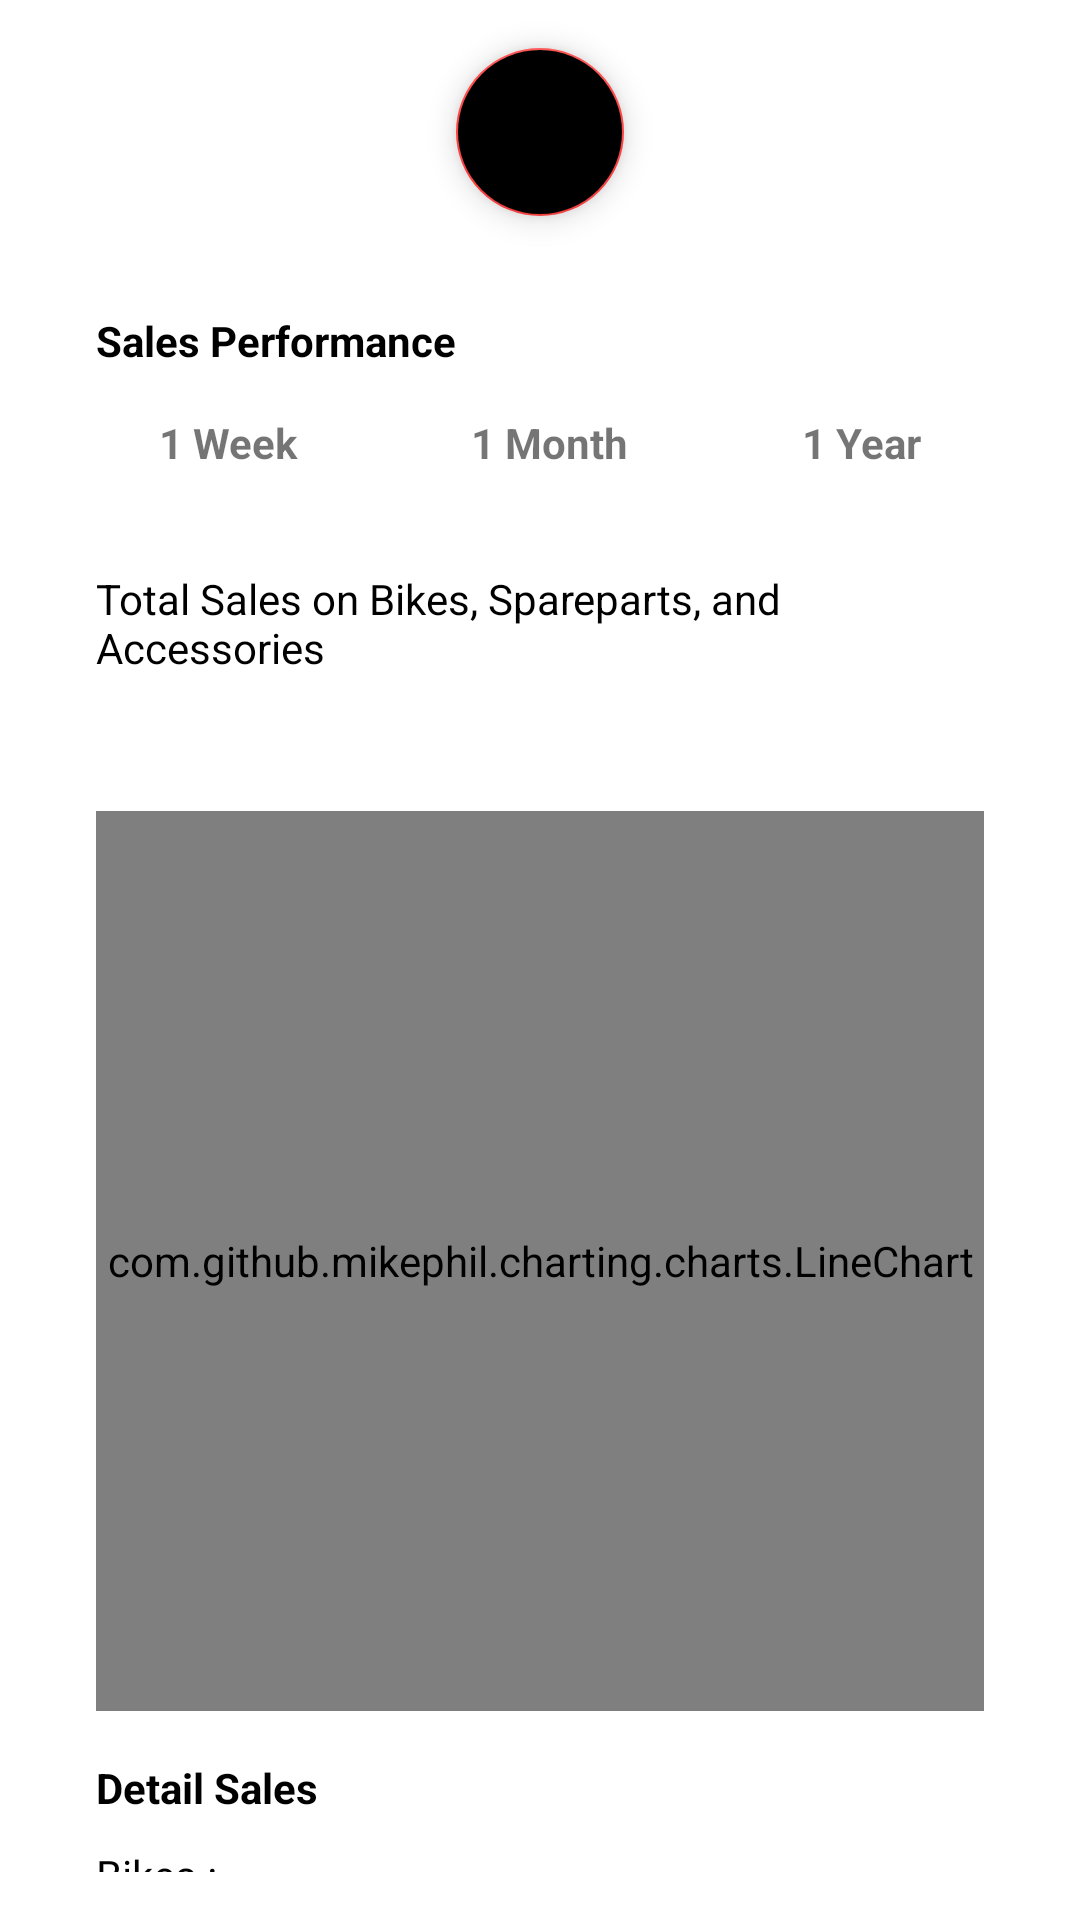

Here is an Android app screen rendered from its layout file. Give the layout XML and the strings, colors and styles it references.
<!-- AndroidManifest.xml: application theme Theme.PedalCustom -->
<!-- res/layout/fragment_sales.xml -->
<?xml version="1.0" encoding="utf-8"?>
<androidx.constraintlayout.widget.ConstraintLayout xmlns:android="http://schemas.android.com/apk/res/android"
    xmlns:tools="http://schemas.android.com/tools"
    android:layout_width="match_parent"
    android:layout_height="match_parent"
    android:layout_marginBottom="57dp"
    xmlns:app="http://schemas.android.com/apk/res-auto"
    tools:context=".ui.sales.SalesFragment">


    <com.google.android.material.floatingactionbutton.FloatingActionButton
        android:id="@+id/cartBtn"
        android:layout_width="wrap_content"
        android:layout_height="wrap_content"
        android:layout_marginTop="16dp"
        android:backgroundTint="@color/black"
        android:src="@drawable/ic_baseline_show_chart_24"
        app:layout_constraintEnd_toEndOf="parent"
        app:layout_constraintStart_toStartOf="parent"
        app:layout_constraintTop_toTopOf="parent"
        app:tint="@color/white" />



    <View
        android:id="@+id/view4"
        android:layout_width="match_parent"
        android:layout_height="0dp"
        android:layout_margin="16dp"
        android:background="@drawable/bg_rounded_rv"
        android:backgroundTint="#EAEAEA"
        app:layout_constraintBottom_toBottomOf="parent"
        app:layout_constraintEnd_toEndOf="parent"
        app:layout_constraintStart_toStartOf="parent"
        app:layout_constraintTop_toBottomOf="@+id/cartBtn" />


    <androidx.core.widget.NestedScrollView
        android:layout_width="0dp"
        android:layout_height="0dp"
        app:layout_constraintBottom_toBottomOf="@+id/view4"
        app:layout_constraintEnd_toEndOf="@+id/view4"
        app:layout_constraintStart_toStartOf="@+id/view4"
        app:layout_constraintTop_toTopOf="@+id/view4">

        <LinearLayout
            android:layout_width="match_parent"
            android:layout_height="wrap_content"
            android:padding="16sp"
            android:orientation="vertical">

            <TextView
                android:layout_width="wrap_content"
                android:layout_height="wrap_content"
                android:text="Sales Performance"
                android:textColor="@color/black"
                android:textStyle="bold" />


            <LinearLayout
                android:layout_width="match_parent"
                android:layout_height="wrap_content"
                android:weightSum="3"
                android:orientation="horizontal">


                <TextView
                    android:layout_width="wrap_content"
                    android:layout_height="wrap_content"
                    android:text="1 Week"
                    android:id="@+id/weekly"
                    android:layout_weight="1"
                    android:textStyle="bold"
                    android:textAlignment="center"
                    android:layout_marginEnd="16sp"
                    android:paddingHorizontal="10dp"
                    android:paddingVertical="5dp"
                    android:backgroundTint="@color/white"
                    android:layout_marginTop="10dp"
                    android:background="@drawable/bg_rounded_rv"/>

                <TextView
                    android:layout_width="wrap_content"
                    android:layout_height="wrap_content"
                    android:text="1 Month"
                    android:textStyle="bold"
                    android:id="@+id/monthly"
                    android:paddingHorizontal="10dp"
                    android:layout_weight="1"
                    android:textAlignment="center"
                    android:paddingVertical="5dp"
                    android:backgroundTint="@color/white"
                    android:layout_marginTop="10dp"
                    android:background="@drawable/bg_rounded_rv"/>

                <TextView
                    android:layout_width="wrap_content"
                    android:layout_height="wrap_content"
                    android:text="1 Year"
                    android:textStyle="bold"
                    android:textAlignment="center"
                    android:layout_weight="1"
                    android:id="@+id/yearly"
                    android:layout_marginStart="16sp"
                    android:paddingHorizontal="10dp"
                    android:paddingVertical="5dp"
                    android:backgroundTint="@color/white"
                    android:layout_marginTop="10dp"
                    android:background="@drawable/bg_rounded_rv"/>


            </LinearLayout>

            <View
                android:layout_width="match_parent"
                android:layout_height="2dp"
                android:layout_marginTop="16dp"
                android:background="@color/white" />

            <TextView
                android:layout_width="wrap_content"
                android:layout_height="wrap_content"
                android:text="Total Sales on Bikes, Spareparts, and Accessories"
                android:textColor="@color/black"
                android:layout_marginTop="10dp"/>

            <TextView
                android:id="@+id/weeklyText"
                android:layout_width="wrap_content"
                android:layout_height="wrap_content"
                android:textColor="@color/black"
                android:layout_marginTop="10dp"/>

            <com.github.mikephil.charting.charts.LineChart
                android:layout_width="match_parent"
                android:layout_height="300dp"
                android:layout_marginTop="16dp"
                android:id="@+id/lineGraph"/>

            <TextView
                android:layout_width="wrap_content"
                android:layout_height="wrap_content"
                android:text="Detail Sales"
                android:textColor="@color/black"
                android:layout_marginTop="16sp"
                android:textStyle="bold" />


            <TextView
                android:layout_width="wrap_content"
                android:layout_height="wrap_content"
                android:text="Bikes : "
                android:id="@+id/bikesSold"
                android:textColor="@color/black"
                android:layout_marginTop="10dp"/>

            <TextView
                android:layout_width="wrap_content"
                android:layout_height="wrap_content"
                android:text="Spareparts : "
                android:id="@+id/sparePartSold"
                android:textColor="@color/black"
                android:layout_marginTop="10dp"/>

            <TextView
                android:layout_width="wrap_content"
                android:layout_height="wrap_content"
                android:text="Accessories : "
                android:id="@+id/accessoriesSold"
                android:textColor="@color/black"
                android:layout_marginTop="10dp"/>

            <TextView
                android:layout_width="wrap_content"
                android:layout_height="wrap_content"
                android:text="Custom Bike : "
                android:id="@+id/customSold"
                android:textColor="@color/black"
                android:layout_marginTop="10dp"/>


            <TextView
                android:layout_width="100dp"
                android:layout_height="0dp"
                android:text="Refresh"
                android:id="@+id/refresh"
                android:layout_weight="1"
                android:textStyle="bold"
                android:textAlignment="center"
                android:layout_marginEnd="16sp"
                android:textColor="@color/white"
                android:paddingHorizontal="10dp"
                android:paddingVertical="5dp"
                android:backgroundTint="@android:color/holo_red_light"
                android:layout_marginTop="30dp"
                android:background="@drawable/bg_rounded_rv"/>


        </LinearLayout>

    </androidx.core.widget.NestedScrollView>


</androidx.constraintlayout.widget.ConstraintLayout>
<!-- resources referenced by this layout -->
<resources>
  <style name="Theme.PedalCustom" parent="Theme.MaterialComponents.Light.NoActionBar">
          
          <item name="colorPrimary">@color/black</item>
          <item name="colorPrimaryVariant">@color/black</item>
          <item name="colorOnPrimary">@color/white</item>
          
          <item name="colorSecondary">@android:color/holo_red_light</item>
          <item name="colorSecondaryVariant">@android:color/holo_red_light</item>
          <item name="colorOnSecondary">@color/black</item>
          
          <item name="android:statusBarColor" tools:targetApi="l">?attr/colorPrimaryVariant</item>
          
      </style>
  <!-- not gathered from this repository: default colours our renderer supplied (Android Studio template values) -->
  <color name="black">#FF000000</color>
  <color name="white">#FFFFFFFF</color>
</resources>
